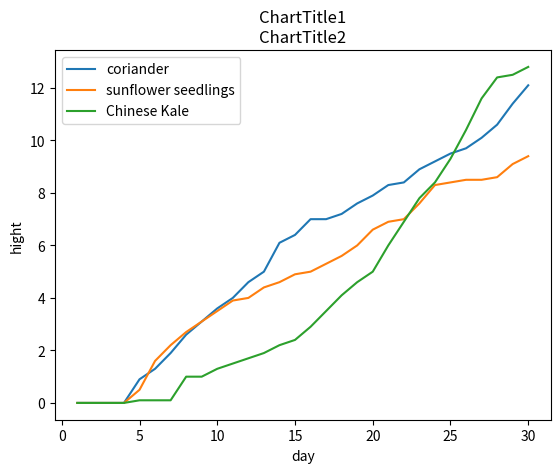

The script that saved this image:
import matplotlib.pyplot as plt

x2 = [1,2,3,4,5,6,7,8,9,10,11,12,13,14,15,16,17,18,19,20,21,22,23,24,25,26,27,28,29,30]
y2 = [0.0,0.0,0.0,0.0,0.9,1.3,1.9,2.6,3.1,3.6,4.0,4.6,5.0,6.1,6.4,7.0,7.0,7.2,7.6,7.9,8.3,8.4,8.9,9.2,9.5,9.7,10.1,10.6,11.4,12.1]

x3 = [1,2,3,4,5,6,7,8,9,10,11,12,13,14,15,16,17,18,19,20,21,22,23,24,25,26,27,28,29,30]
y3 = [0.0,0.0,0.0,0.0,0.5,1.6,2.2,2.7,3.1,3.5,3.9,4.0,4.4,4.6,4.9,5.0,5.3,5.6,6.0,6.6,6.9,7.0,7.6,8.3,8.4,8.5,8.5,8.6,9.1,9.4]

x4 = [1,2,3,4,5,6,7,8,9,10,11,12,13,14,15,16,17,18,19,20,21,22,23,24,25,26,27,28,29,30]
y4 = [0.0,0.0,0.0,0.0,0.1,0.1,0.1,1.0,1.0,1.3,1.5,1.7,1.9,2.2,2.4,2.9,3.5,4.1,4.6,5.0,6.0,6.9,7.8,8.4,9.3,10.4,11.6,12.4,12.5,12.8]

plt.plot(x2,y2,label='coriander') # plot กราฟ series ที่สอง
plt.plot(x3,y3,label='sunflower seedlings') # plot กราฟ series ที่สอง
plt.plot(x4,y4,label='Chinese Kale') # plot กราฟ series ที่สอง
plt.xlabel('day') #ชื่อแกน x
plt.ylabel('hight') #ชื่อแกน y
plt.title('ChartTitle1\nChartTitle2') #ชื่อกราฟ ขึ้นบรรทัดใหม่ได้ด้วย \n
plt.legend()  #แสดง Legend
plt.show()  #บรรทัดนี้ใน colab ใส่ก็ได้ ไม่ใส่ก็ได้